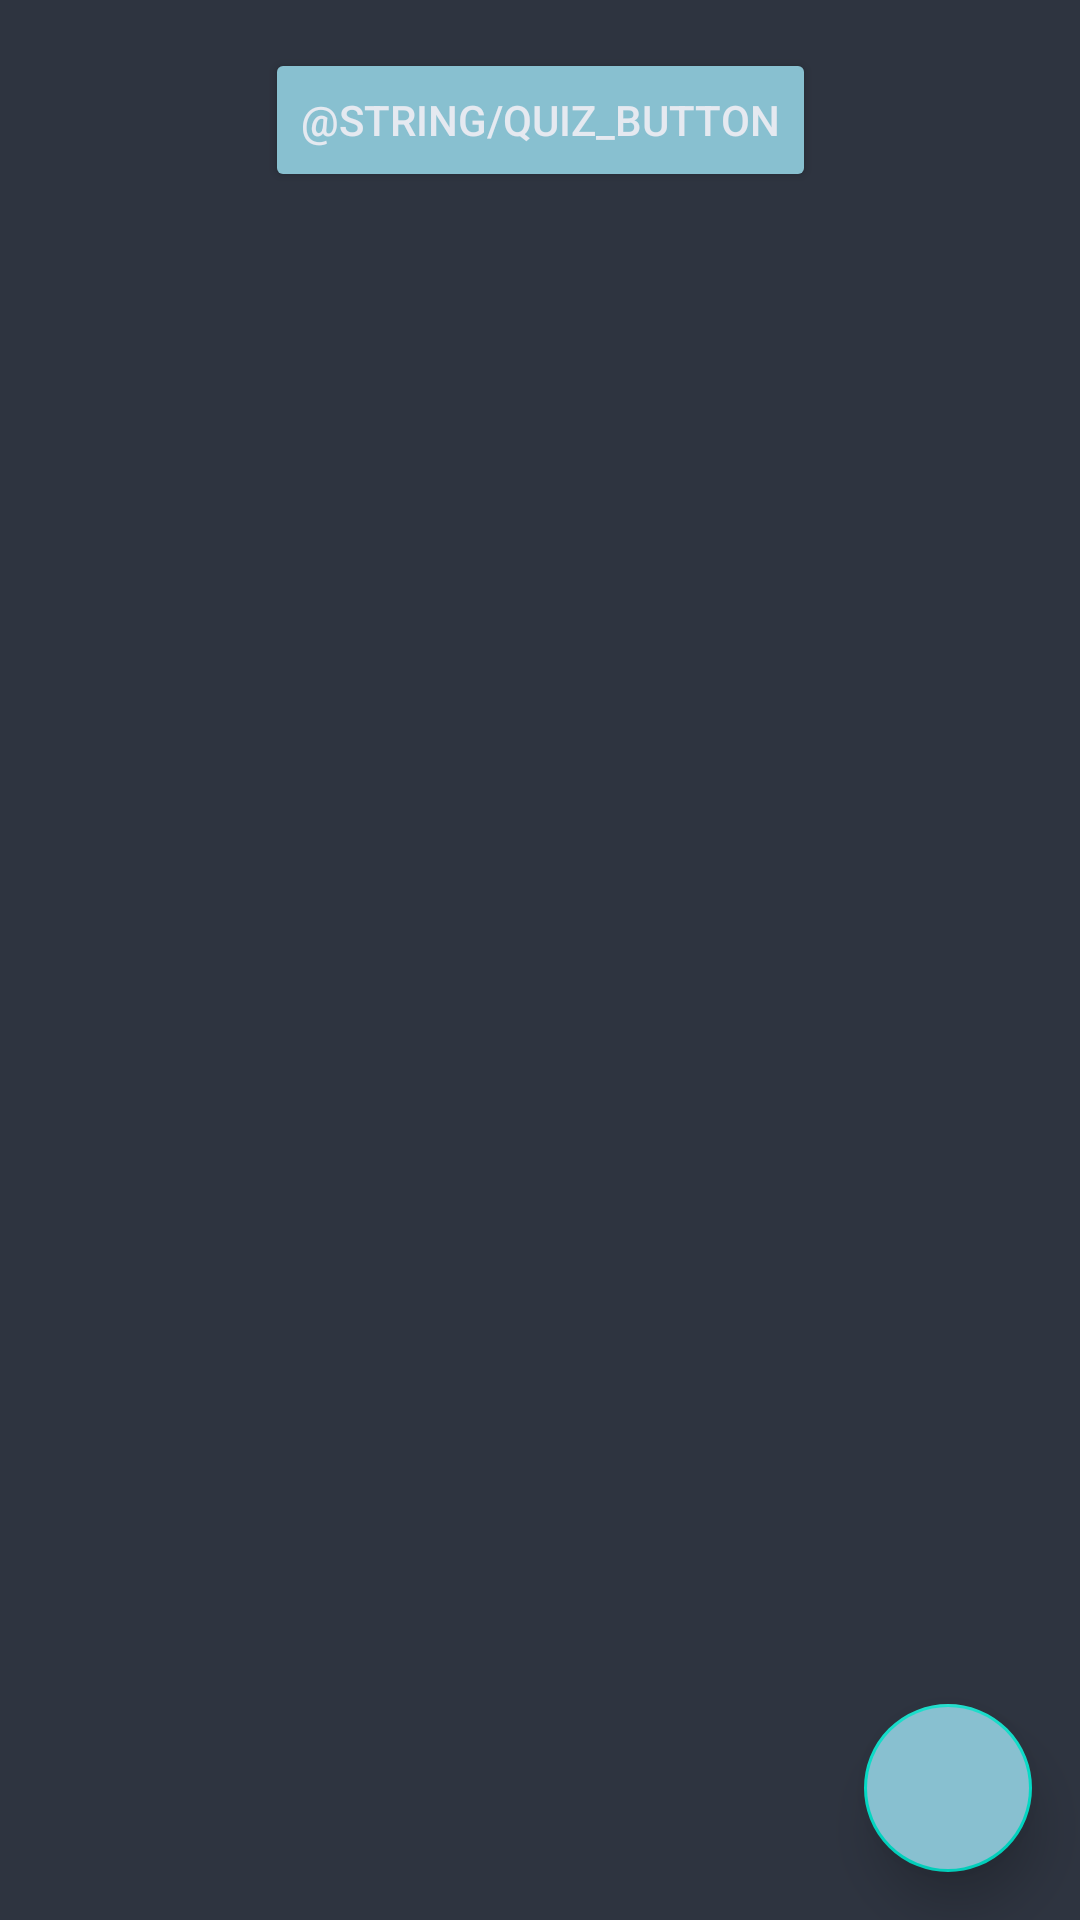

Reconstruct the res/layout file that produces this screen, plus the resources it refers to.
<!-- AndroidManifest.xml: application theme Theme.FlashStudy -->
<!-- res/layout/activity_flash_card.xml -->
<?xml version="1.0" encoding="utf-8"?>
<androidx.constraintlayout.widget.ConstraintLayout xmlns:android="http://schemas.android.com/apk/res/android"
    xmlns:app="http://schemas.android.com/apk/res-auto"
    xmlns:tools="http://schemas.android.com/tools"
    android:layout_width="match_parent"
    android:layout_height="match_parent"
    tools:context=".FlashCardActivity"
    android:background="@color/nord0">

    <Button
        android:id="@+id/quiz_button"
        android:layout_width="wrap_content"
        android:layout_height="48dp"
        android:layout_marginTop="16dp"
        android:text="@string/quiz_button"
        app:layout_constraintBottom_toBottomOf="parent"
        app:layout_constraintEnd_toEndOf="parent"
        app:layout_constraintStart_toStartOf="parent"
        app:layout_constraintTop_toTopOf="parent"
        app:layout_constraintVertical_bias="0.0"
        android:backgroundTint="@color/nord8"
        android:textColor="@color/nord5"/>

    <androidx.recyclerview.widget.RecyclerView
        android:id="@+id/flash_card_recycler"
        android:layout_width="0dp"
        android:layout_height="0dp"
        android:layout_marginBottom="8dp"
        android:layout_marginTop="16dp"
        app:layout_constraintBottom_toBottomOf="parent"
        app:layout_constraintEnd_toEndOf="parent"
        app:layout_constraintStart_toStartOf="parent"
        app:layout_constraintTop_toBottomOf="@+id/quiz_button"
        tools:listitem="@layout/flash_card_item" />

    <com.google.android.material.floatingactionbutton.FloatingActionButton
        android:id="@+id/add_flash_card_button"
        android:layout_width="wrap_content"
        android:layout_height="wrap_content"
        android:layout_margin="16dp"
        android:layout_marginEnd="355dp"
        android:layout_marginBottom="675dp"
        android:scaleType="center"
        android:src="@drawable/ic_add"
        app:borderWidth="1dp"
        app:elevation="10dp"
        app:layout_anchor="@id/flash_card_recycler"
        app:layout_anchorGravity="bottom|right|end"
        app:layout_constraintBottom_toBottomOf="parent"
        app:layout_constraintEnd_toEndOf="parent"
        android:backgroundTint="@color/nord8"/>

</androidx.constraintlayout.widget.ConstraintLayout>
<!-- res/layout/flash_card_item.xml (included above) -->
<?xml version="1.0" encoding="utf-8"?>
<androidx.cardview.widget.CardView xmlns:android="http://schemas.android.com/apk/res/android"
    android:layout_width="match_parent"
    android:layout_height="wrap_content"
    android:layout_margin="4dp"
    android:backgroundTint="@color/nord10">

    <androidx.constraintlayout.widget.ConstraintLayout
        android:layout_width="match_parent"
        android:layout_height="match_parent">

        <LinearLayout
            android:id="@+id/flash_card_layout"
            android:layout_width="match_parent"
            android:layout_height="match_parent"
            android:orientation="horizontal"
            android:padding="8dp">

            <TextView
                android:id="@+id/flash_card_question_view"
                android:layout_width="0dp"
                android:layout_height="50dp"
                android:layout_weight=".50"
                android:layout_marginEnd="8dp"
                android:text="Question"
                android:textColor="@color/nord5"/>

            <TextView
                android:id="@+id/flash_card_answer_view"
                android:layout_width="0dp"
                android:layout_height="50dp"
                android:layout_weight=".50"
                android:text="Answer"
                android:textColor="@color/nord5"/>
        </LinearLayout>

    </androidx.constraintlayout.widget.ConstraintLayout>

</androidx.cardview.widget.CardView>
<!-- resources referenced by this layout -->
<resources>
  <color name="nord0">#2E3440</color> //darkest
  <color name="nord10">#5E81AC</color> //blue
  <color name="nord5">#E5E9F0</color> //cream
  <color name="nord8">#88C0D0</color> //light blue
  <style name="Theme.FlashStudy" parent="Theme.MaterialComponents.DayNight.DarkActionBar">
          
          <item name="colorPrimary">@color/purple_500</item>
          <item name="colorPrimaryVariant">@color/purple_700</item>
          <item name="colorOnPrimary">@color/white</item>
          
          <item name="colorSecondary">@color/teal_200</item>
          <item name="colorSecondaryVariant">@color/teal_700</item>
          <item name="colorOnSecondary">@color/black</item>
          
          <item name="android:statusBarColor" tools:targetApi="l">?attr/colorPrimaryVariant</item>
          
      </style>
  <color name="purple_500">#FF6200EE</color>
  <color name="purple_700">#FF3700B3</color>
  <color name="white">#FFFFFFFF</color>
  <color name="teal_200">#FF03DAC5</color>
  <color name="teal_700">#FF018786</color>
  <color name="black">#FF000000</color>
</resources>
